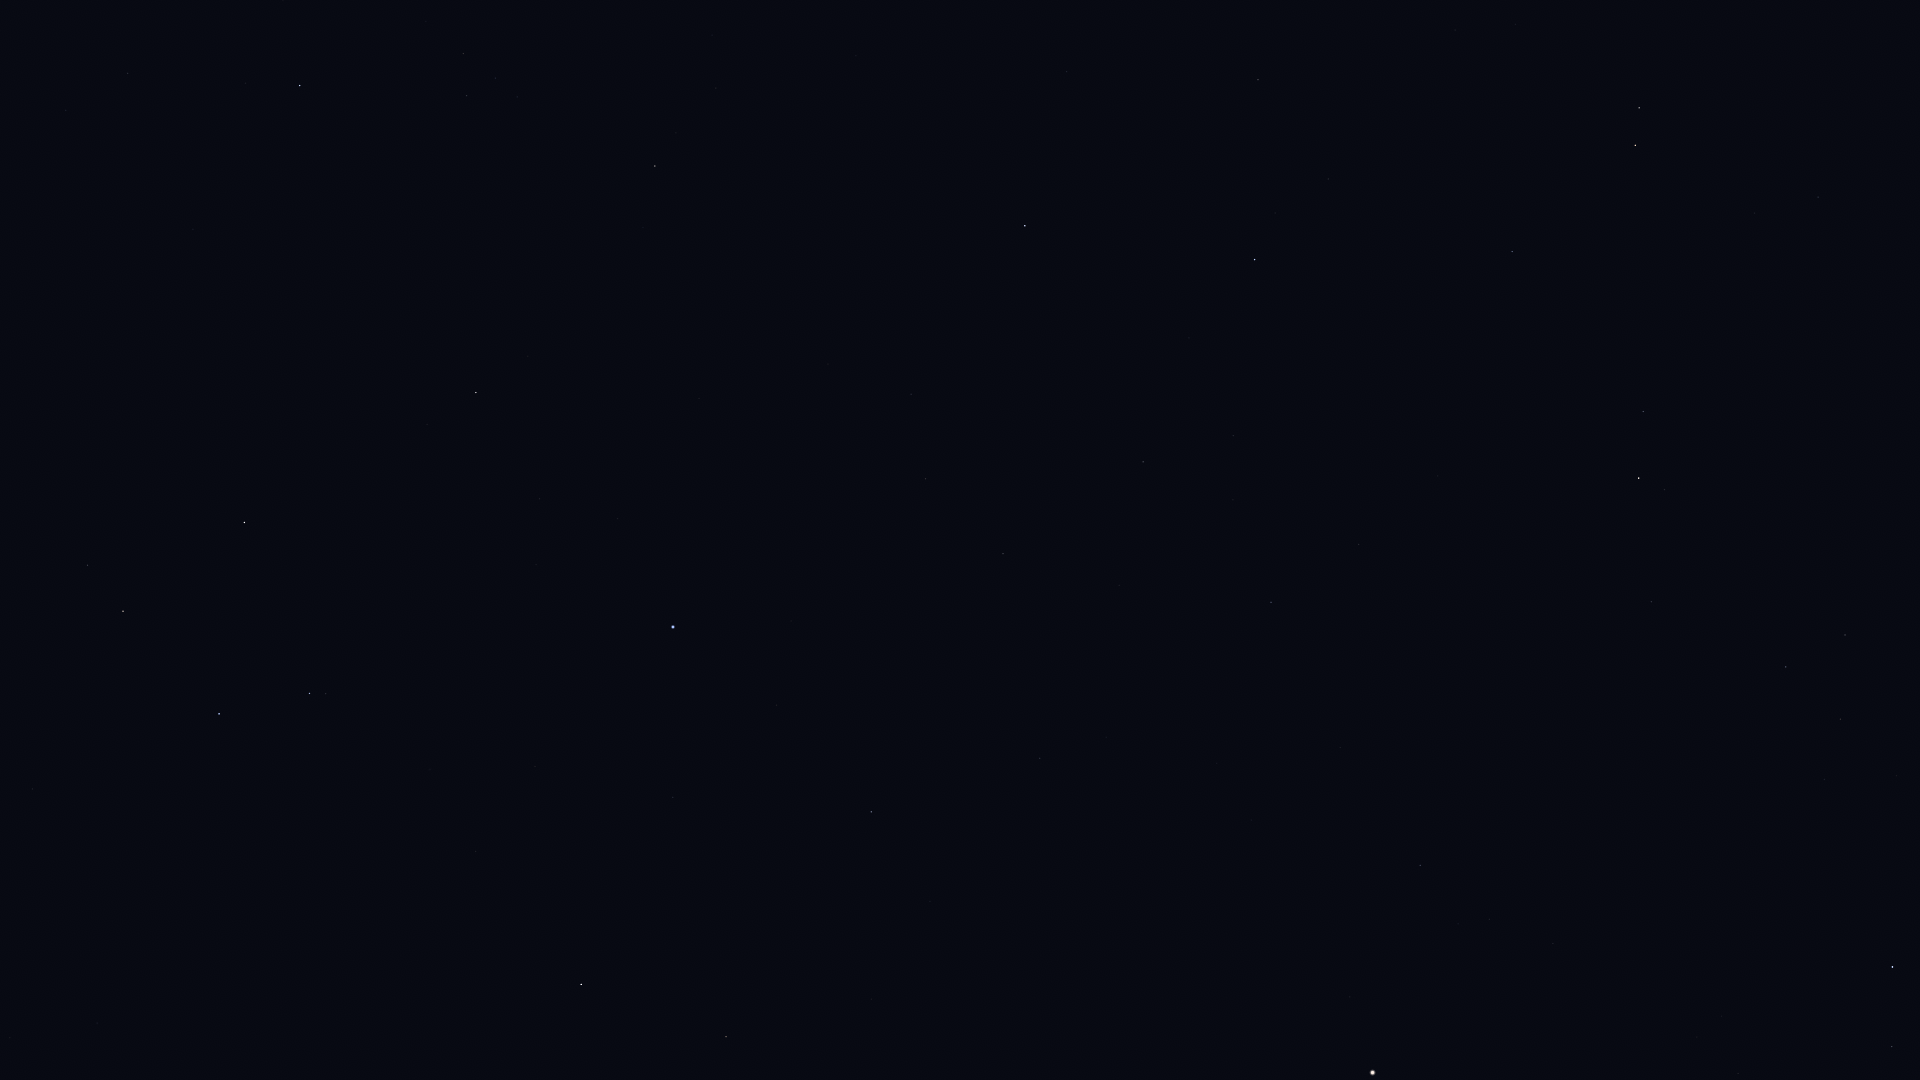

Source data for this figure (header and first rows):
Star_ID, Name, X, Y
55687, HIP 55687, 10, 1038
56633, HIP 56633, 97, 1023
57283, HIP 57283, 32, 789
58188, HIP 58188, 113, 784
59199, Alchiba, 87, 565
59803, Gienah, 219, 714
60965, Algorab, 309, 694
61174, HIP 61174, 325, 694
61359, Kraz, 244, 523
63090, Minelauva, 726, 1037
64166, HIP 64166, 427, 424
64962, HIP 64962, 476, 393
65109, HIP 65109, 300, 86
65474, Spica, 673, 627
66249, Heze, 871, 812
68520, HIP 68520, 1040, 758
68895, HIP 68895, 655, 166
69415, HIP 69415, 676, 133
69427, Kang, 925, 479
69673, Arcturus, 1372, 1073
69701, Syrma, 1003, 554
69974, Khambalia, 911, 394
70306, HIP 70306, 716, 88
70755, Elgafar, 1119, 585
71795, HIP 71795, 1420, 865
72220, HIP 72220, 1271, 602
72339, Mönch, 1245, 554
72622, Zubenelgenubi, 1025, 226
72845, Arcalís, 1550, 918
74785, Zubeneschamali, 1254, 260
75695, Nusakan, 1892, 1047
76267, Alphecca, 1892, 967
76333, Zubenelhakrabi, 1258, 80
77070, Unukalhai, 1639, 478
77450, Gudja, 1840, 719
77516, HIP 77516, 1512, 252
79593, Yed Prior, 1635, 145
79882, Yed Posterior, 1639, 108
80883, Marfik, 1818, 197
81022, Rosalíadecastro, 1830, 191
